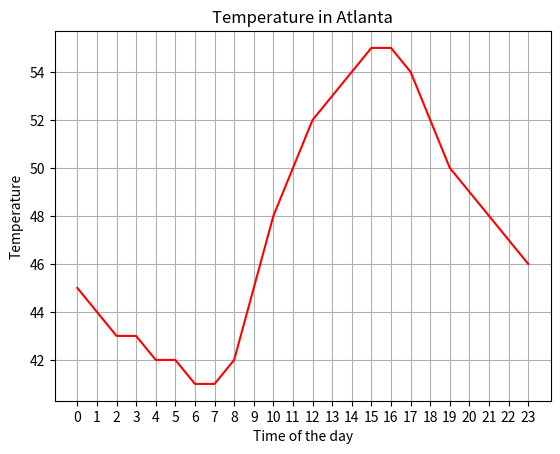

This figure's Python source:
from matplotlib import pyplot as plt
x = list(range(24))
y = [45, 44, 43, 43, 42, 42, 41, 41, 42, 45, 48, 50, 52, 53, 54, 55, 55, 54, 52, 50, 49, 48, 47, 46]
plt.plot(x, y, 'r-')
plt.grid(True)
plt.title("Temperature in Atlanta")
plt.xticks(x)
plt.xlabel("Time of the day")
plt.ylabel("Temperature")
plt.show()